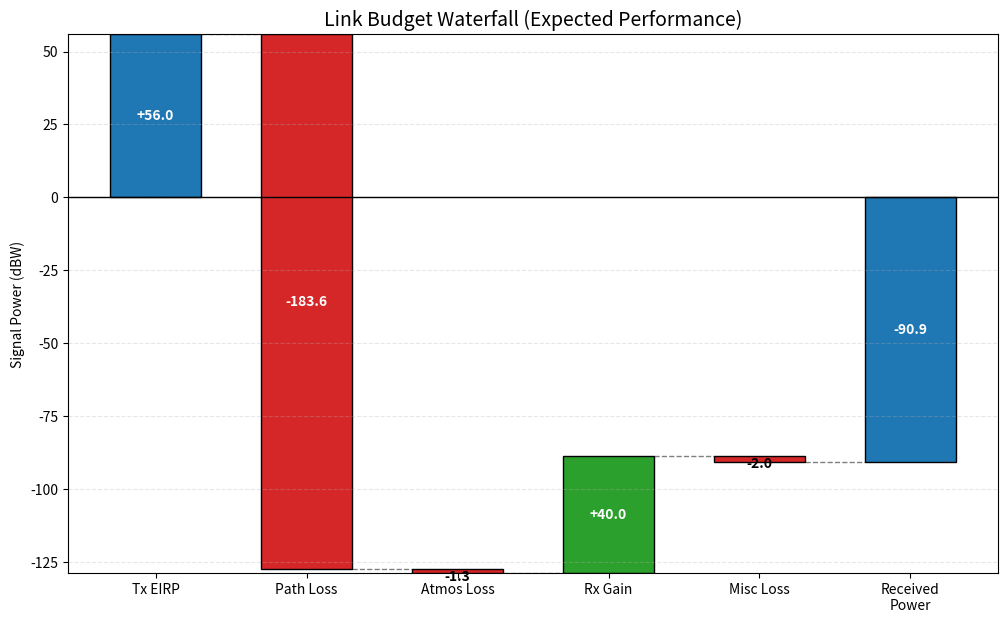

Reproduce this figure in Python.
import numpy as np
import scipy.stats as stats
import matplotlib.pyplot as plt

# --- 1. THE SIMULATION ENGINE (Must run this first) ---
class LeoLinkBudget:
    def __init__(self, orbital_params, ground_params, link_params):
        # 1. Orbital Parameters
        self.h = orbital_params['altitude_km']
        self.Re = 6371.0  # Earth Radius in km

        # 2. Ground Segment
        self.lat_es = np.deg2rad(ground_params['lat_deg'])
        self.theta_min = np.deg2rad(ground_params['min_elevation_deg'])
        self.inc = np.deg2rad(orbital_params['inclination_deg'])

        # 3. Link & Hardware Specs
        self.freq_ghz = link_params['frequency_ghz']
        self.eirp_dbw = link_params['eirp_dbw']
        self.gr_dbi = link_params['rx_gain_dbi']
        self.sys_loss_db = link_params.get('system_losses_db', 2.0)

        # Simulation Arrays
        self.theta_samples = []
        self.slant_range_samples = []

    def _generate_geometry_samples(self, n_samples=10000):
        # Monte Carlo Sampling (Simplified for this example)
        M = np.random.uniform(0, 2*np.pi, n_samples)
        Omega = np.random.uniform(0, 2*np.pi, n_samples)
        r = self.Re + self.h

        # Sat Position
        x_sat = r * (np.cos(Omega) * np.cos(M) - np.sin(Omega) * np.sin(M) * np.cos(self.inc))
        y_sat = r * (np.sin(Omega) * np.cos(M) + np.cos(Omega) * np.sin(M) * np.cos(self.inc))
        z_sat = r * (np.sin(M) * np.sin(self.inc))

        # ES Position
        x_es, y_es, z_es = self.Re * np.cos(self.lat_es), 0, self.Re * np.sin(self.lat_es)

        # Range & Angle
        rx, ry, rz = x_sat - x_es, y_sat - y_es, z_sat - z_es
        range_km = np.sqrt(rx**2 + ry**2 + rz**2)
        zenith_dot_range = (x_es*rx + y_es*ry + z_es*rz) / self.Re
        sin_el = zenith_dot_range / range_km
        theta_rad = np.arcsin(np.clip(sin_el, -1, 1))

        # Filter visible
        valid = theta_rad >= self.theta_min
        self.theta_samples = theta_rad[valid]
        self.slant_range_samples = range_km[valid]

    def analyze(self):
        # Run simulation to populate data
        self._generate_geometry_samples()

# --- 2. THE WATERFALL PLOTTER ---
def plot_link_budget_waterfall(sim_object):
    # A. EIRP (Starting Power)
    eirp = sim_object.eirp_dbw

    # B. Free Space Path Loss (Average)
    fspl_samples = 92.45 + 20*np.log10(sim_object.slant_range_samples) + 20*np.log10(sim_object.freq_ghz)
    avg_fspl = -np.mean(fspl_samples)

    # C. Atmospheric Loss (Average)
    avg_atmos = -np.mean(0.5 / np.sin(sim_object.theta_samples))

    # D. Receiver Gain & Misc Loss
    rx_gain = sim_object.gr_dbi
    sys_loss = -sim_object.sys_loss_db

    # F. Final Received Power
    final_pr = eirp + avg_fspl + avg_atmos + rx_gain + sys_loss

    # Define Steps
    steps = [
        ("Tx EIRP",      eirp,       "start"),
        ("Path Loss",    avg_fspl,   "loss"),
        ("Atmos Loss",   avg_atmos,  "loss"),
        ("Rx Gain",      rx_gain,    "gain"),
        ("Misc Loss",    sys_loss,   "loss"),
        ("Received\nPower", final_pr,   "end")
    ]

    # Calculate Plot Coordinates
    values = [s[1] for s in steps]
    labels = [s[0] for s in steps]
    types  = [s[2] for s in steps]
    bottoms, heights = [], []
    running_total = 0

    for val, type_ in zip(values, types):
        if type_ in ["start", "end"]:
            bottoms.append(0)
            heights.append(val)
            running_total = val
        else:
            bottoms.append(running_total)
            heights.append(val)
            running_total += val

    # Plotting
    fig, ax = plt.subplots(figsize=(12, 7))
    colors = ['#1f77b4' if t in ["start", "end"] else '#2ca02c' if v >= 0 else '#d62728' for t, v in zip(types, values)]
    bars = ax.bar(labels, heights, bottom=bottoms, color=colors, edgecolor='black', width=0.6)

    # Connecting Lines
    for i in range(len(steps) - 1):
        level = values[i] if types[i] in ["start", "end"] else bottoms[i] + heights[i]
        ax.plot([i+0.3, i+0.7], [level, level], 'k--', linewidth=1, alpha=0.5)

    # Labels
    for bar, val in zip(bars, values):
        y_pos = bar.get_y() + bar.get_height()/2 if val != 0 else 0
        if abs(val) < 15:
            text_y = bar.get_y() + bar.get_height() if val > 0 else bar.get_y()
            ax.text(bar.get_x() + bar.get_width()/2, text_y, f"{val:+.1f}", ha='center', va='bottom' if val>0 else 'top', fontsize=10, fontweight='bold')
        else:
            ax.text(bar.get_x() + bar.get_width()/2, y_pos, f"{val:+.1f}", ha='center', va='center', color='white', fontsize=10, fontweight='bold')

    ax.axhline(0, color='black', linewidth=1)
    ax.set_ylabel("Signal Power (dBW)")
    ax.set_title("Link Budget Waterfall (Expected Performance)", fontsize=14)
    ax.grid(axis='y', linestyle='--', alpha=0.3)
    plt.show()

# --- 3. RUN THE CODE ---
# Configuration
orbit_conf = {'altitude_km': 1000, 'inclination_deg': 50}
ground_conf = {'lat_deg': 40.71, 'min_elevation_deg': 10}
link_conf = {'frequency_ghz': 20.0, 'eirp_dbw': 56.0, 'rx_gain_dbi': 40.0}

# Initialize and Run Analysis
link_sim = LeoLinkBudget(orbit_conf, ground_conf, link_conf)
link_sim.analyze()  # <--- This creates the data needed for the plot

# Create Plot
plot_link_budget_waterfall(link_sim)